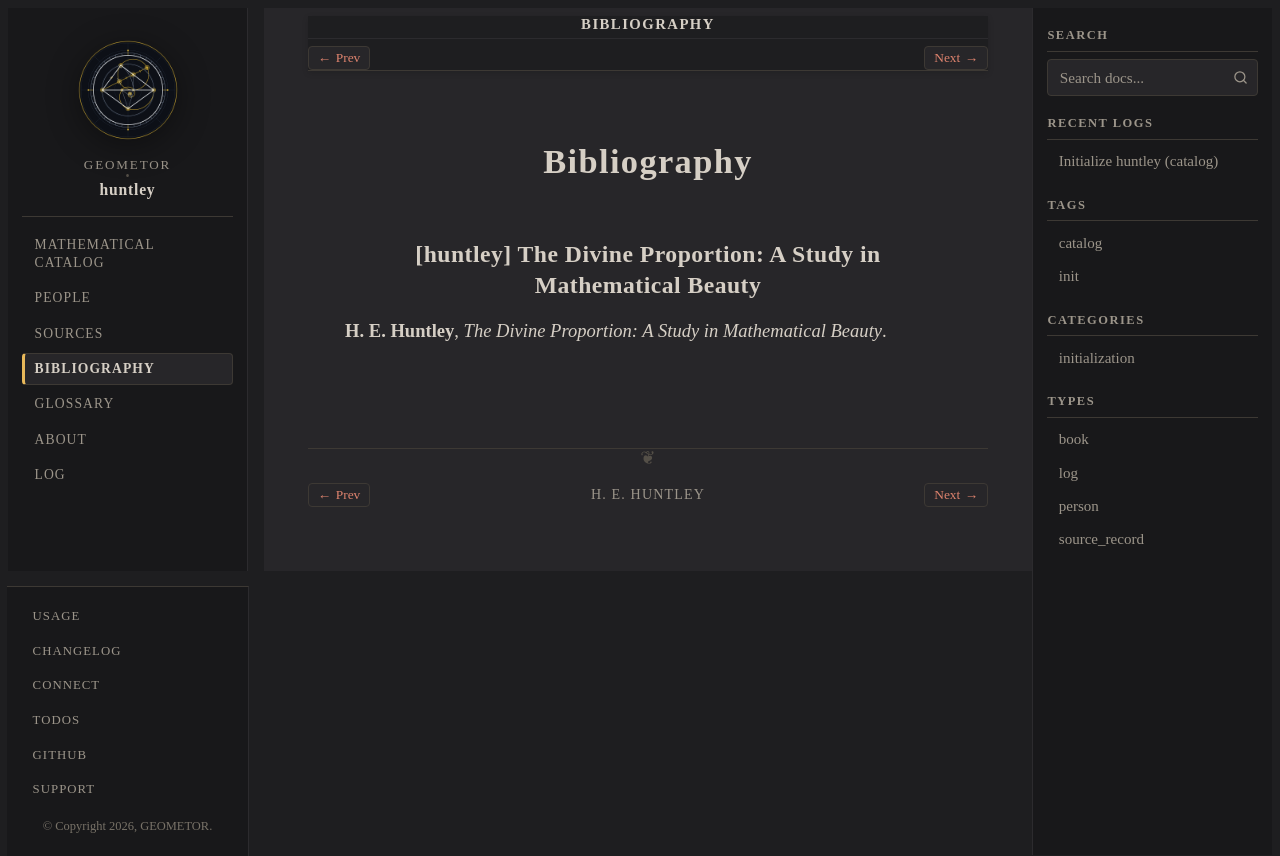

repository: geometor/huntley · page: bibliography.html · generator: sphinx

:navigation: header
:order: 12
:nav_title: Bibliography

.. _bibliography:

============
Bibliography
============

.. _cite-primary-work:

[huntley] The Divine Proportion: A Study in Mathematical Beauty
---------------------------------------------------------------

**H. E. Huntley**, *The Divine Proportion: A Study in Mathematical Beauty*.
